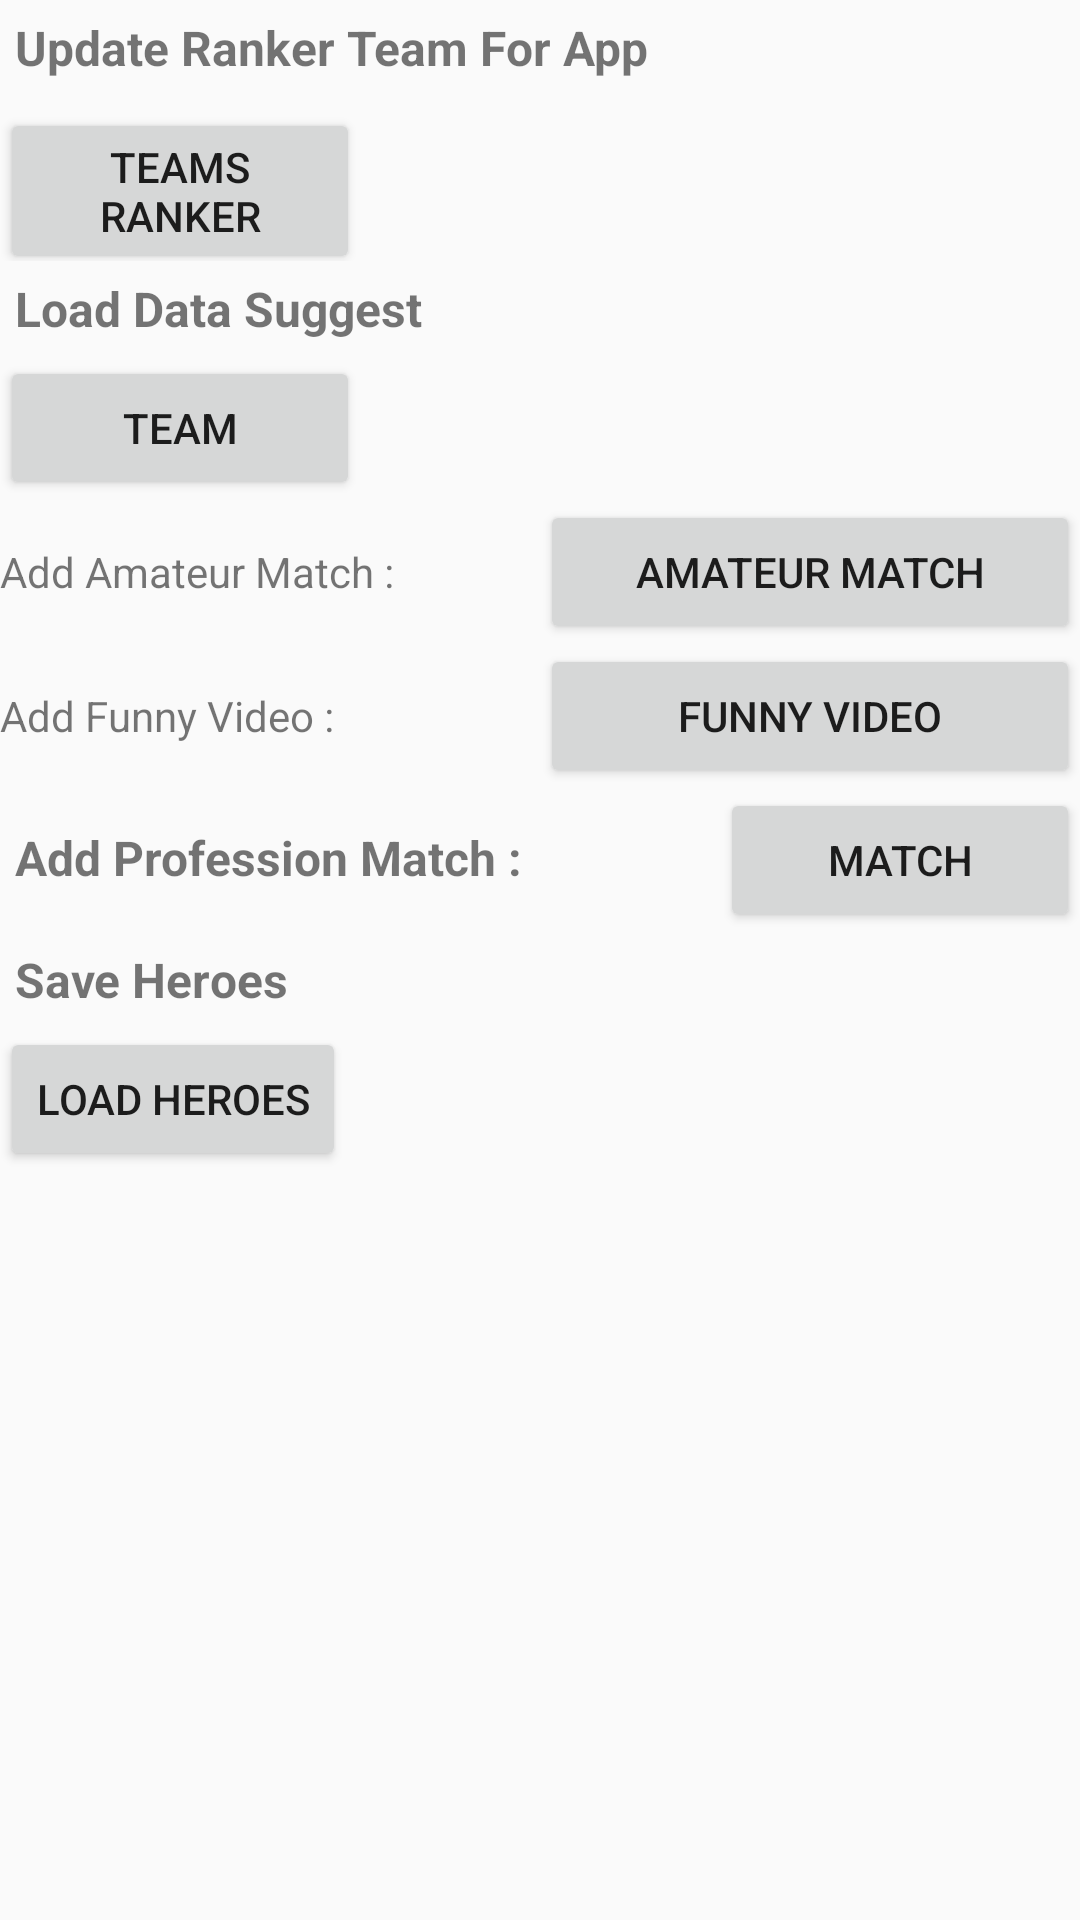

Here is an Android app screen rendered from its layout file. Give the layout XML and the strings, colors and styles it references.
<!-- AndroidManifest.xml: application theme AppTheme -->
<!-- res/layout/fragment_admin.xml -->
<ScrollView
        xmlns:android="http://schemas.android.com/apk/res/android"
        xmlns:tools="http://schemas.android.com/tools"
        android:layout_width="match_parent"
        android:layout_height="match_parent"
        tools:context="software.cranes.com.dota.fragment.AdminFragment">

    <LinearLayout
            android:layout_width="match_parent"
            android:layout_height="match_parent"
            android:orientation="vertical">

        <TextView
                android:padding="5dp"
                android:textSize="@dimen/large_text"
                android:textStyle="bold"
                android:layout_width="match_parent"
                android:layout_height="wrap_content"
                android:text="Update Ranker Team For App"/>

        <LinearLayout
                android:layout_width="match_parent"
                android:layout_height="wrap_content"
                android:orientation="horizontal">

            <Button
                    android:id="@+id/btnGetTeamRank"
                    android:layout_width="0dp"
                    android:layout_height="wrap_content"
                    android:layout_weight="1"
                    android:text="Teams Ranker"/>

            <Button
                    android:visibility="invisible"
                    android:id="@+id/btnGetTeamPlayer"
                    android:layout_width="0dp"
                    android:layout_height="wrap_content"
                    android:layout_weight="1"
                    android:text="Team Player "/>

            <Button
                    android:visibility="invisible"
                    android:id="@+id/btnSave"
                    android:layout_width="0dp"
                    android:layout_height="wrap_content"
                    android:layout_weight="1"
                    android:text="Save Data"/>
        </LinearLayout>

        <TextView
                android:padding="5dp"
                android:textSize="@dimen/large_text"
                android:textStyle="bold"
                android:layout_width="match_parent"
                android:layout_height="wrap_content"
                android:text="Load Data Suggest"/>

        <LinearLayout
                android:layout_width="match_parent"
                android:layout_height="wrap_content"
                android:orientation="horizontal">

            <Button
                    android:id="@+id/btnGetTeamSuggest"
                    android:layout_width="0dp"
                    android:text="Team"
                    android:layout_height="wrap_content"
                    android:layout_weight="1"/>

            <Button
                    android:visibility="invisible"
                    android:id="@+id/btnGetPlayerSuggest"
                    android:layout_width="0dp"
                    android:text="Player"
                    android:layout_height="wrap_content"
                    android:layout_weight="1"/>

            <Button
                    android:visibility="invisible"
                    android:id="@+id/btnSaveDataSuggest"
                    android:layout_width="0dp"
                    android:text="Save Data"
                    android:layout_height="wrap_content"
                    android:layout_weight="1"/>
        </LinearLayout>


        <LinearLayout
                android:layout_width="match_parent"
                android:layout_height="wrap_content"
                android:orientation="horizontal">

            <TextView
                    android:layout_width="0dp"
                    android:layout_weight="1"
                    android:layout_height="wrap_content"
                    android:text="Add Amateur Match :"/>

            <Button
                    android:text="Amateur Match"
                    android:layout_width="0dp"
                    android:layout_weight="1"
                    android:layout_height="wrap_content"
                    android:id="@+id/btnAddAmateurMatch"/>
        </LinearLayout>

        <LinearLayout
                android:layout_width="match_parent"
                android:layout_height="wrap_content"
                android:orientation="horizontal">

            <TextView
                    android:layout_width="0dp"
                    android:layout_weight="1"
                    android:layout_height="wrap_content"
                    android:text="Add Funny Video :"/>

            <Button
                    android:text="Funny Video"
                    android:layout_width="0dp"
                    android:layout_weight="1"
                    android:layout_height="wrap_content"
                    android:id="@+id/btnAddFunnyVideo"/>
        </LinearLayout>

        <LinearLayout
                android:layout_width="match_parent"
                android:layout_height="wrap_content"
                android:orientation="horizontal">

            <TextView
                    android:padding="5dp"
                    android:textSize="@dimen/large_text"
                    android:textStyle="bold"
                    android:layout_width="0dp"
                    android:layout_weight="2"
                    android:layout_height="wrap_content"
                    android:text="Add Profession Match :"/>

            <Button
                    android:text="Match"
                    android:layout_width="0dp"
                    android:layout_weight="1"
                    android:layout_height="wrap_content"
                    android:id="@+id/btnAddProfessionMatch"/>
        </LinearLayout>

        <TextView
                android:padding="5dp"
                android:textSize="@dimen/large_text"
                android:textStyle="bold"
                android:layout_width="match_parent"
                android:layout_height="wrap_content"
                android:text="Save Heroes"/>

        <LinearLayout
                android:layout_width="match_parent"
                android:layout_height="wrap_content"
                android:orientation="horizontal">

            <Button
                    android:text="Load Heroes"
                    android:id="@+id/btnLoadHeroes"
                    android:layout_width="wrap_content"
                    android:layout_height="wrap_content"/>

            <Button
                    android:text="Save Heroes"
                    android:visibility="invisible"
                    android:layout_width="wrap_content"
                    android:layout_height="wrap_content"
                    android:id="@+id/btnSaveHeroes"/>
        </LinearLayout>
    </LinearLayout>
</ScrollView>
<!-- resources referenced by this layout -->
<resources>
  <dimen name="large_text">16sp</dimen>
  <style name="AppTheme" parent="Theme.AppCompat.Light.DarkActionBar">
          
          <item name="colorPrimary">@color/colorPrimary</item>
          <item name="colorPrimaryDark">@color/colorPrimaryDark</item>
          <item name="colorAccent">@color/colorAccent</item>
      </style>
  <color name="colorPrimary">#3F51B5</color>
  <color name="colorPrimaryDark">#303F9F</color>
  <color name="colorAccent">#FF4081</color>
</resources>
